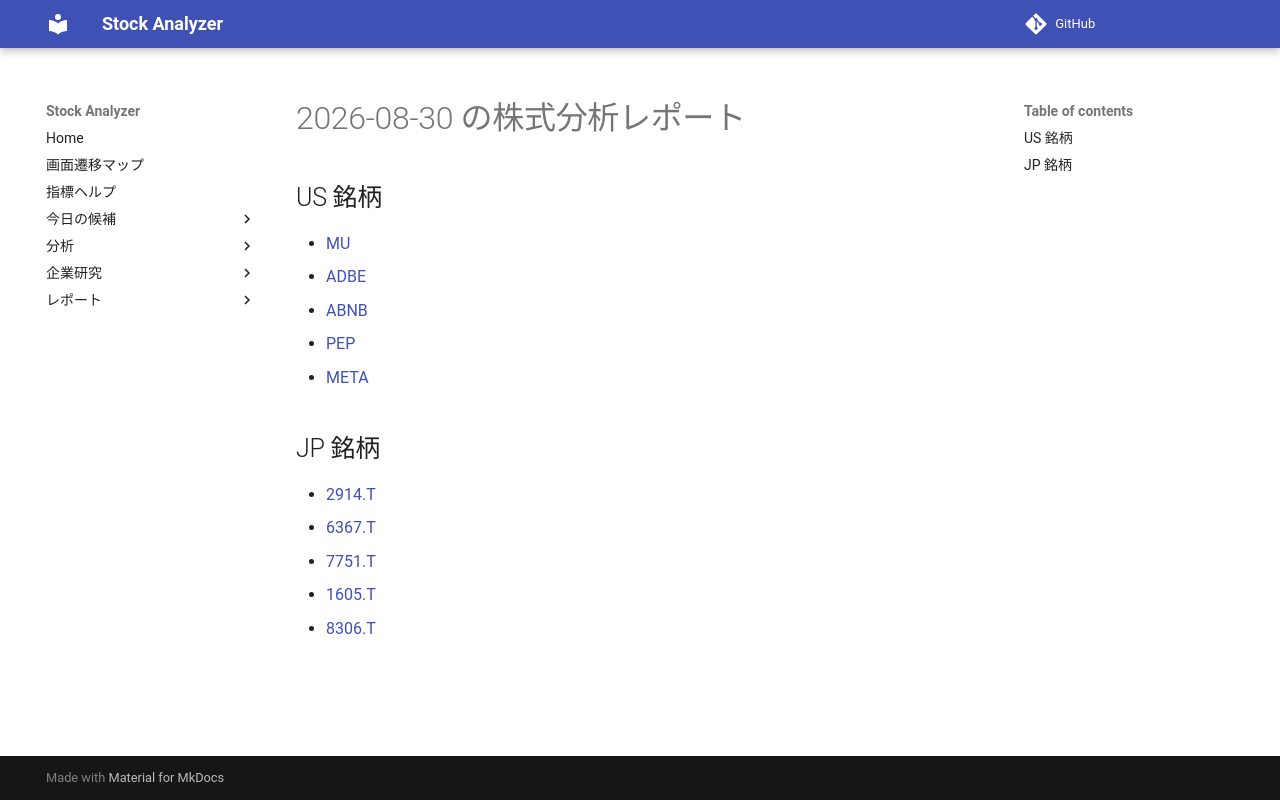

repository: Yumi-note/Making-APP · page: reports/2026-08-30/184858/index.html · generator: mkdocs

# 2026-08-30 の株式分析レポート

## US 銘柄

- [MU](MU.md)
- [ADBE](ADBE.md)
- [ABNB](ABNB.md)
- [PEP](PEP.md)
- [META](META.md)

## JP 銘柄

- [2914.T](2914_T.md)
- [6367.T](6367_T.md)
- [7751.T](7751_T.md)
- [1605.T](1605_T.md)
- [8306.T](8306_T.md)
